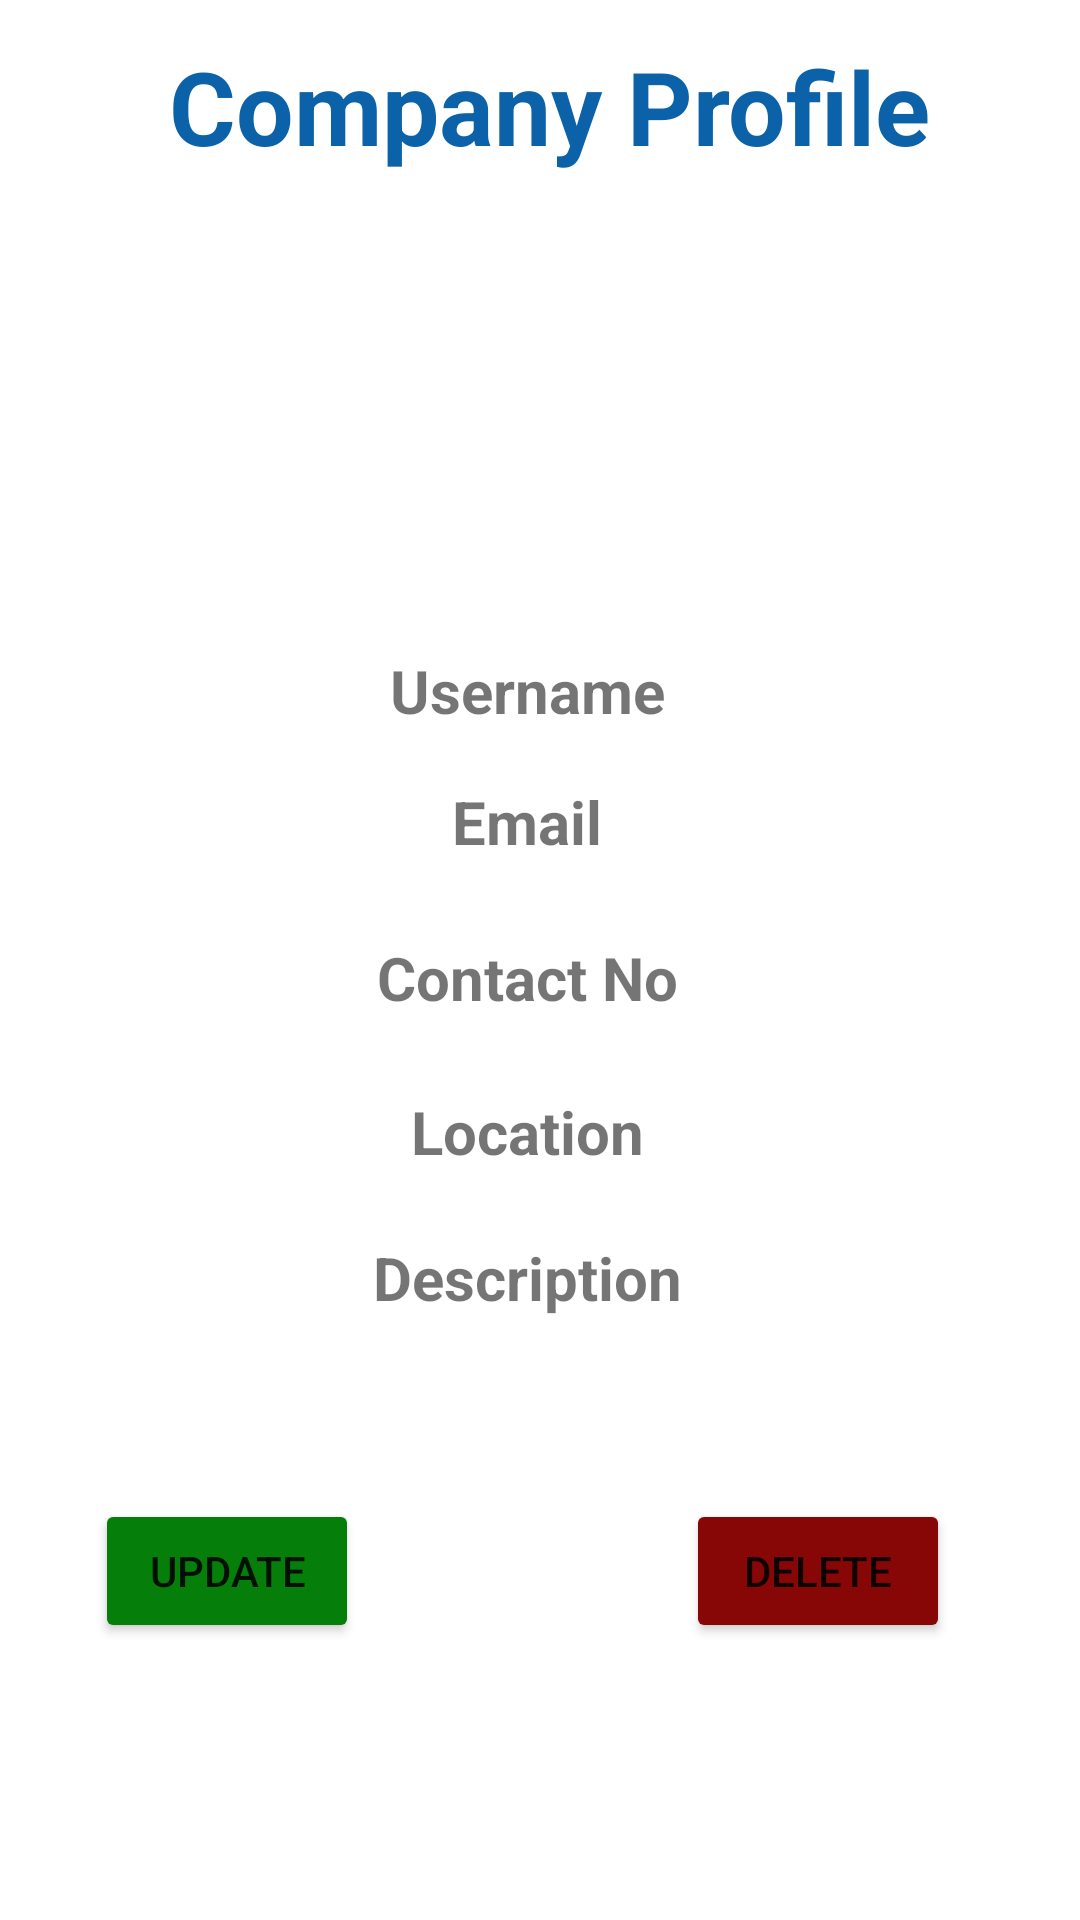

This screen was rendered from an Android layout file. Write that file and the resources it references.
<!-- AndroidManifest.xml: application theme Theme.MADDreamjob -->
<!-- res/layout/activity_companyprofile.xml -->
<?xml version="1.0" encoding="utf-8"?>
<androidx.constraintlayout.widget.ConstraintLayout xmlns:android="http://schemas.android.com/apk/res/android"
    xmlns:app="http://schemas.android.com/apk/res-auto"
    xmlns:tools="http://schemas.android.com/tools"
    android:layout_width="match_parent"
    android:layout_height="match_parent"
    tools:context=".companyprofile">

    <TextView
        android:id="@+id/textView3"
        android:layout_width="407dp"
        android:layout_height="60dp"
        android:backgroundTint="#2196F3"
        android:text="Company Profile"
        android:textAlignment="center"
        android:textColor="#0B62A8"
        android:textSize="34sp"
        android:textStyle="bold"
        app:layout_constraintBottom_toBottomOf="parent"
        app:layout_constraintEnd_toEndOf="parent"
        app:layout_constraintHorizontal_bias="0.443"
        app:layout_constraintStart_toStartOf="parent"
        app:layout_constraintTop_toTopOf="parent"
        app:layout_constraintVertical_bias="0.022" />

    <Button
        android:id="@+id/compUpdateBtn"
        android:layout_width="wrap_content"
        android:layout_height="wrap_content"
        android:backgroundTint="#057E0A"
        android:text="UPDATE"
        app:layout_constraintBottom_toBottomOf="parent"
        app:layout_constraintEnd_toEndOf="parent"
        app:layout_constraintHorizontal_bias="0.116"
        app:layout_constraintStart_toStartOf="parent"
        app:layout_constraintTop_toTopOf="parent"
        app:layout_constraintVertical_bias="0.844" />

    <Button
        android:id="@+id/compDeleteBtn"
        android:layout_width="wrap_content"
        android:layout_height="wrap_content"
        android:backgroundTint="#870606"
        android:text="DELETE"
        app:layout_constraintBottom_toBottomOf="parent"
        app:layout_constraintEnd_toEndOf="parent"
        app:layout_constraintHorizontal_bias="0.841"
        app:layout_constraintStart_toStartOf="parent"
        app:layout_constraintTop_toTopOf="parent"
        app:layout_constraintVertical_bias="0.844" />

    <ImageView
        android:id="@+id/imageView"
        android:layout_width="247dp"
        android:layout_height="144dp"
        app:layout_constraintBottom_toBottomOf="parent"
        app:layout_constraintEnd_toEndOf="parent"
        app:layout_constraintHorizontal_bias="0.402"
        app:layout_constraintStart_toStartOf="parent"
        app:layout_constraintTop_toTopOf="parent"
        app:layout_constraintVertical_bias="0.148"
        app:srcCompat="@drawable/cmpny" />

    <TextView
        android:id="@+id/compUserName"
        android:layout_width="333dp"
        android:layout_height="40dp"
        android:text="Username"
        android:textAlignment="center"
        android:textSize="20sp"
        android:textStyle="bold"
        app:layout_constraintBottom_toBottomOf="parent"
        app:layout_constraintEnd_toEndOf="parent"
        app:layout_constraintHorizontal_bias="0.346"
        app:layout_constraintStart_toStartOf="parent"
        app:layout_constraintTop_toTopOf="parent"
        app:layout_constraintVertical_bias="0.361" />

    <TextView
        android:id="@+id/compEmail"
        android:layout_width="333dp"
        android:layout_height="40dp"
        android:text="Email"
        android:textAlignment="center"
        android:textSize="20sp"
        android:textStyle="bold"
        app:layout_constraintBottom_toBottomOf="parent"
        app:layout_constraintEnd_toEndOf="parent"
        app:layout_constraintHorizontal_bias="0.346"
        app:layout_constraintStart_toStartOf="parent"
        app:layout_constraintTop_toTopOf="parent"
        app:layout_constraintVertical_bias="0.434" />

    <TextView
        android:id="@+id/compContactNo"
        android:layout_width="333dp"
        android:layout_height="44dp"
        android:text="Contact No"
        android:textAlignment="center"
        android:textSize="20sp"
        android:textStyle="bold"
        app:layout_constraintBottom_toBottomOf="parent"
        app:layout_constraintEnd_toEndOf="parent"
        app:layout_constraintHorizontal_bias="0.346"
        app:layout_constraintStart_toStartOf="parent"
        app:layout_constraintTop_toTopOf="parent"
        app:layout_constraintVertical_bias="0.524" />

    <TextView
        android:id="@+id/compLocation"
        android:layout_width="333dp"
        android:layout_height="40dp"
        android:text="Location"
        android:textAlignment="center"
        android:textSize="20sp"
        android:textStyle="bold"
        app:layout_constraintBottom_toBottomOf="parent"
        app:layout_constraintEnd_toEndOf="parent"
        app:layout_constraintHorizontal_bias="0.346"
        app:layout_constraintStart_toStartOf="parent"
        app:layout_constraintTop_toTopOf="parent"
        app:layout_constraintVertical_bias="0.606" />

    <TextView
        android:id="@+id/compDescription"
        android:layout_width="333dp"
        android:layout_height="40dp"
        android:text="Description"
        android:textAlignment="center"
        android:textSize="20sp"
        android:textStyle="bold"
        app:layout_constraintBottom_toBottomOf="parent"
        app:layout_constraintEnd_toEndOf="parent"
        app:layout_constraintHorizontal_bias="0.346"
        app:layout_constraintStart_toStartOf="parent"
        app:layout_constraintTop_toTopOf="parent"
        app:layout_constraintVertical_bias="0.687" />
</androidx.constraintlayout.widget.ConstraintLayout>
<!-- resources referenced by this layout -->
<resources>
  <style name="Theme.MADDreamjob" parent="Theme.MaterialComponents.DayNight.DarkActionBar">
          
          <item name="colorPrimary">@color/purple_500</item>
          <item name="colorPrimaryVariant">@color/purple_700</item>
          <item name="colorOnPrimary">@color/white</item>
          
          <item name="colorSecondary">@color/teal_200</item>
          <item name="colorSecondaryVariant">@color/teal_700</item>
          <item name="colorOnSecondary">@color/black</item>
          
          <item name="android:statusBarColor">?attr/colorPrimaryVariant</item>
          
      </style>
  <color name="purple_500">#FF6200EE</color>
  <color name="purple_700">#FF3700B3</color>
  <color name="white">#FFFFFFFF</color>
  <color name="teal_200">#FF03DAC5</color>
  <color name="teal_700">#FF018786</color>
  <color name="black">#FF000000</color>
</resources>
